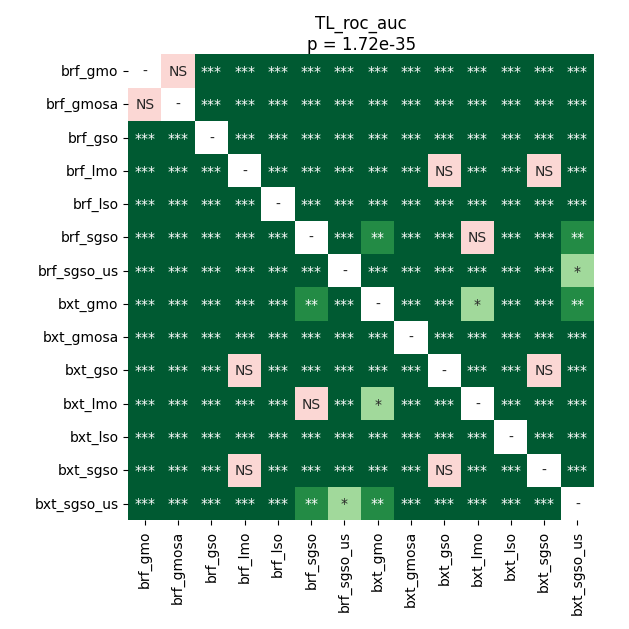

The table this chart was drawn from, first rows:
	brf_gmo	brf_gmosa	brf_gso	brf_lmo	brf_lso	brf_sgso	brf_sgso_us	bxt_gmo	bxt_gmosa	bxt_gso	bxt_lmo	bxt_lso	bxt_sgso	bxt_sgso_us
brf_gmo	1.0	0.782	3.654078433388158e-05	3.654078433388158e-05	0.0003429	3.654078433388158e-05	3.654078433388158e-05	3.654078433388158e-05	3.654078433388158e-05	3.654078433388158e-05	3.654078433388158e-05	3.654078433388158e-05	3.654078433388158e-05	3.654078433388158e-05
brf_gmosa	0.782	1.0	3.654078433388158e-05	3.654078433388158e-05	7.120768229166667e-05	3.654078433388158e-05	3.654078433388158e-05	3.654078433388158e-05	3.654078433388158e-05	3.654078433388158e-05	3.654078433388158e-05	3.654078433388158e-05	3.654078433388158e-05	3.654078433388158e-05
brf_gso	3.654078433388158e-05	3.654078433388158e-05	1.0	3.654078433388158e-05	3.654078433388158e-05	3.654078433388158e-05	3.654078433388158e-05	3.654078433388158e-05	3.654078433388158e-05	3.654078433388158e-05	3.654078433388158e-05	0.0001041	3.654078433388158e-05	3.654078433388158e-05
brf_lmo	3.654078433388158e-05	3.654078433388158e-05	3.654078433388158e-05	1.0	3.654078433388158e-05	3.654078433388158e-05	3.654078433388158e-05	3.654078433388158e-05	3.654078433388158e-05	0.3373	3.654078433388158e-05	3.654078433388158e-05	0.7136	3.654078433388158e-05
brf_lso	0.0003429	7.120768229166667e-05	3.654078433388158e-05	3.654078433388158e-05	1.0	3.654078433388158e-05	3.654078433388158e-05	3.654078433388158e-05	3.654078433388158e-05	3.654078433388158e-05	3.654078433388158e-05	3.654078433388158e-05	3.654078433388158e-05	3.654078433388158e-05
brf_sgso	3.654078433388158e-05	3.654078433388158e-05	3.654078433388158e-05	3.654078433388158e-05	3.654078433388158e-05	1.0	0.0001041	0.004529	3.654078433388158e-05	3.654078433388158e-05	0.581	3.654078433388158e-05	3.654078433388158e-05	0.001863
brf_sgso_us	3.654078433388158e-05	3.654078433388158e-05	3.654078433388158e-05	3.654078433388158e-05	3.654078433388158e-05	0.0001041	1.0	7.120768229166667e-05	3.654078433388158e-05	3.654078433388158e-05	3.654078433388158e-05	3.654078433388158e-05	3.654078433388158e-05	0.01163
bxt_gmo	3.654078433388158e-05	3.654078433388158e-05	3.654078433388158e-05	3.654078433388158e-05	3.654078433388158e-05	0.004529	7.120768229166667e-05	1.0	3.654078433388158e-05	3.654078433388158e-05	0.01163	3.654078433388158e-05	3.654078433388158e-05	0.00368
bxt_gmosa	3.654078433388158e-05	3.654078433388158e-05	3.654078433388158e-05	3.654078433388158e-05	3.654078433388158e-05	3.654078433388158e-05	3.654078433388158e-05	3.654078433388158e-05	1.0	3.654078433388158e-05	3.654078433388158e-05	3.654078433388158e-05	3.654078433388158e-05	3.654078433388158e-05
bxt_gso	3.654078433388158e-05	3.654078433388158e-05	3.654078433388158e-05	0.3373	3.654078433388158e-05	3.654078433388158e-05	3.654078433388158e-05	3.654078433388158e-05	3.654078433388158e-05	1.0	3.654078433388158e-05	3.654078433388158e-05	0.6464	3.654078433388158e-05
bxt_lmo	3.654078433388158e-05	3.654078433388158e-05	3.654078433388158e-05	3.654078433388158e-05	3.654078433388158e-05	0.581	3.654078433388158e-05	0.01163	3.654078433388158e-05	3.654078433388158e-05	1.0	3.654078433388158e-05	3.654078433388158e-05	3.654078433388158e-05
bxt_lso	3.654078433388158e-05	3.654078433388158e-05	0.0001041	3.654078433388158e-05	3.654078433388158e-05	3.654078433388158e-05	3.654078433388158e-05	3.654078433388158e-05	3.654078433388158e-05	3.654078433388158e-05	3.654078433388158e-05	1.0	3.654078433388158e-05	3.654078433388158e-05
bxt_sgso	3.654078433388158e-05	3.654078433388158e-05	3.654078433388158e-05	0.7136	3.654078433388158e-05	3.654078433388158e-05	3.654078433388158e-05	3.654078433388158e-05	3.654078433388158e-05	0.6464	3.654078433388158e-05	3.654078433388158e-05	1.0	3.654078433388158e-05
bxt_sgso_us	3.654078433388158e-05	3.654078433388158e-05	3.654078433388158e-05	3.654078433388158e-05	3.654078433388158e-05	0.001863	0.01163	0.00368	3.654078433388158e-05	3.654078433388158e-05	3.654078433388158e-05	3.654078433388158e-05	3.654078433388158e-05	1.0
